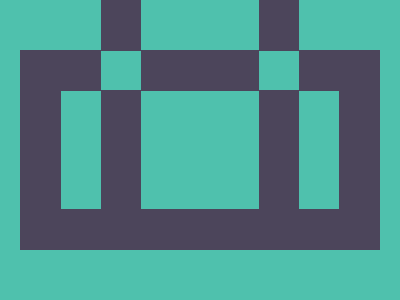

Reproduce this picture with HTML and CSS.

<!DOCTYPE html>
<html lang="en">

<head>
  <meta charset="UTF-8" />
  <meta name="viewport" content="width=device-width, initial-scale=1.0" />
  <title>2025/04/16</title>
  <style>
    body,
    div {
      display: grid;
      place-items: center;
    }

    body {
      min-height: 100dvh;
      margin: 0;
      background: #4FC1AD;
    }

    div {
      width: 360px;
      height: 200px;
      box-sizing: border-box;
      border: 41px solid #4C455B;
      position: relative;

      &::before,
      &::after {
        content: '';
        position: absolute;
        height: 279px;
        width: 40px;
        border: 120px solid #4C455B;
        border-left: 0;
        border-right: 0;
        background: #4FC1AD;
        box-sizing: border-box;
        transform: rotate(180deg);
        top: -160px;
      }

      &::before {
        left: 40px;
      }

      &::after {
        right: 40px;
      }
    }
  </style>
</head>

<body>
  <div></div>
</body>

</html>